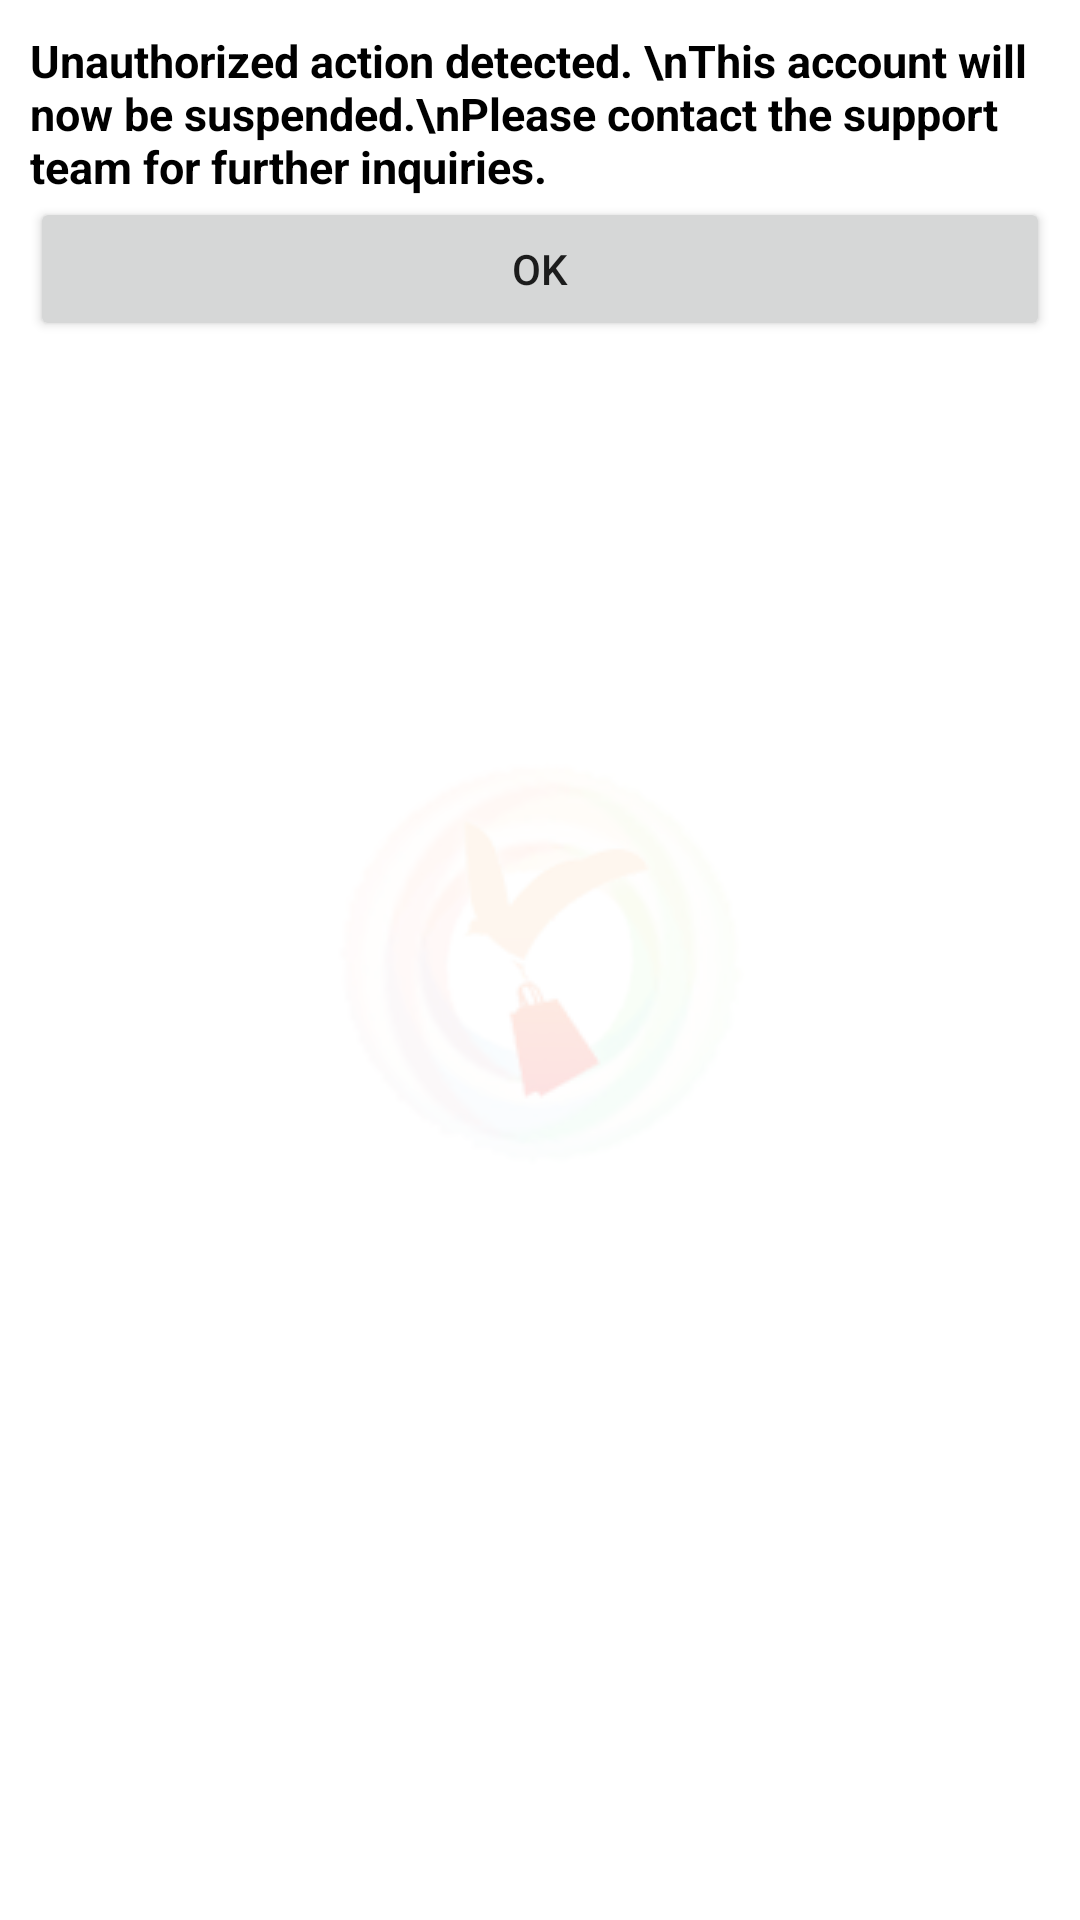

Produce the Android XML layout that renders to this screen, including the resource entries it uses.
<!-- AndroidManifest.xml: application theme AppTheme.Launcher -->
<!-- res/layout/unauth_dialog.xml -->
<?xml version="1.0" encoding="utf-8"?>
<LinearLayout xmlns:android="http://schemas.android.com/apk/res/android"
    android:layout_width="match_parent"
    android:layout_height="match_parent"
    android:orientation="vertical"
    android:background="@drawable/dialog_bg">

    <TextView
        android:layout_width="match_parent"
        android:layout_height="wrap_content"
        android:textSize="15dp"
        android:textColor="@color/black"
        android:textStyle="bold"
        android:text="Unauthorized action detected. \nThis account will now be suspended.\nPlease contact the support team for further inquiries."/>

    <LinearLayout
        android:layout_width="match_parent"
        android:layout_height="wrap_content"
        android:orientation="horizontal">

        <Button
            android:id="@+id/buttonOk"
            android:layout_width="match_parent"
            android:layout_height="wrap_content"
            android:text="Ok"
            android:layout_gravity="center"/>

    </LinearLayout>


</LinearLayout>
<!-- resources referenced by this layout -->
<resources>
  <color name="black">#000000</color>
  <!-- drawable dialog_bg (drawable) -->
  <?xml version="1.0" encoding="utf-8"?>
  <shape xmlns:android="http://schemas.android.com/apk/res/android">
      <solid
          android:color="#DDFFFFFF"/>
      <corners
          android:radius="10dp" />
      <padding
          android:left="10dp"
          android:top="10dp"
          android:right="10dp"
          android:bottom="10dp" />
  </shape>
  <style name="AppTheme.Launcher">
          <item name="android:windowBackground">@drawable/launch_screen</item>
      </style>
  <!-- drawable launch_screen (drawable) -->
  <layer-list xmlns:android="http://schemas.android.com/apk/res/android" android:opacity="opaque">
      <item android:drawable="@android:color/white"/>
      <item>
          <bitmap
              android:src="@drawable/applogo"
              android:gravity="center"/>
      </item>
  </layer-list>
  <!-- drawable applogo: png bitmap (drawable, 43998 bytes) -->
</resources>
